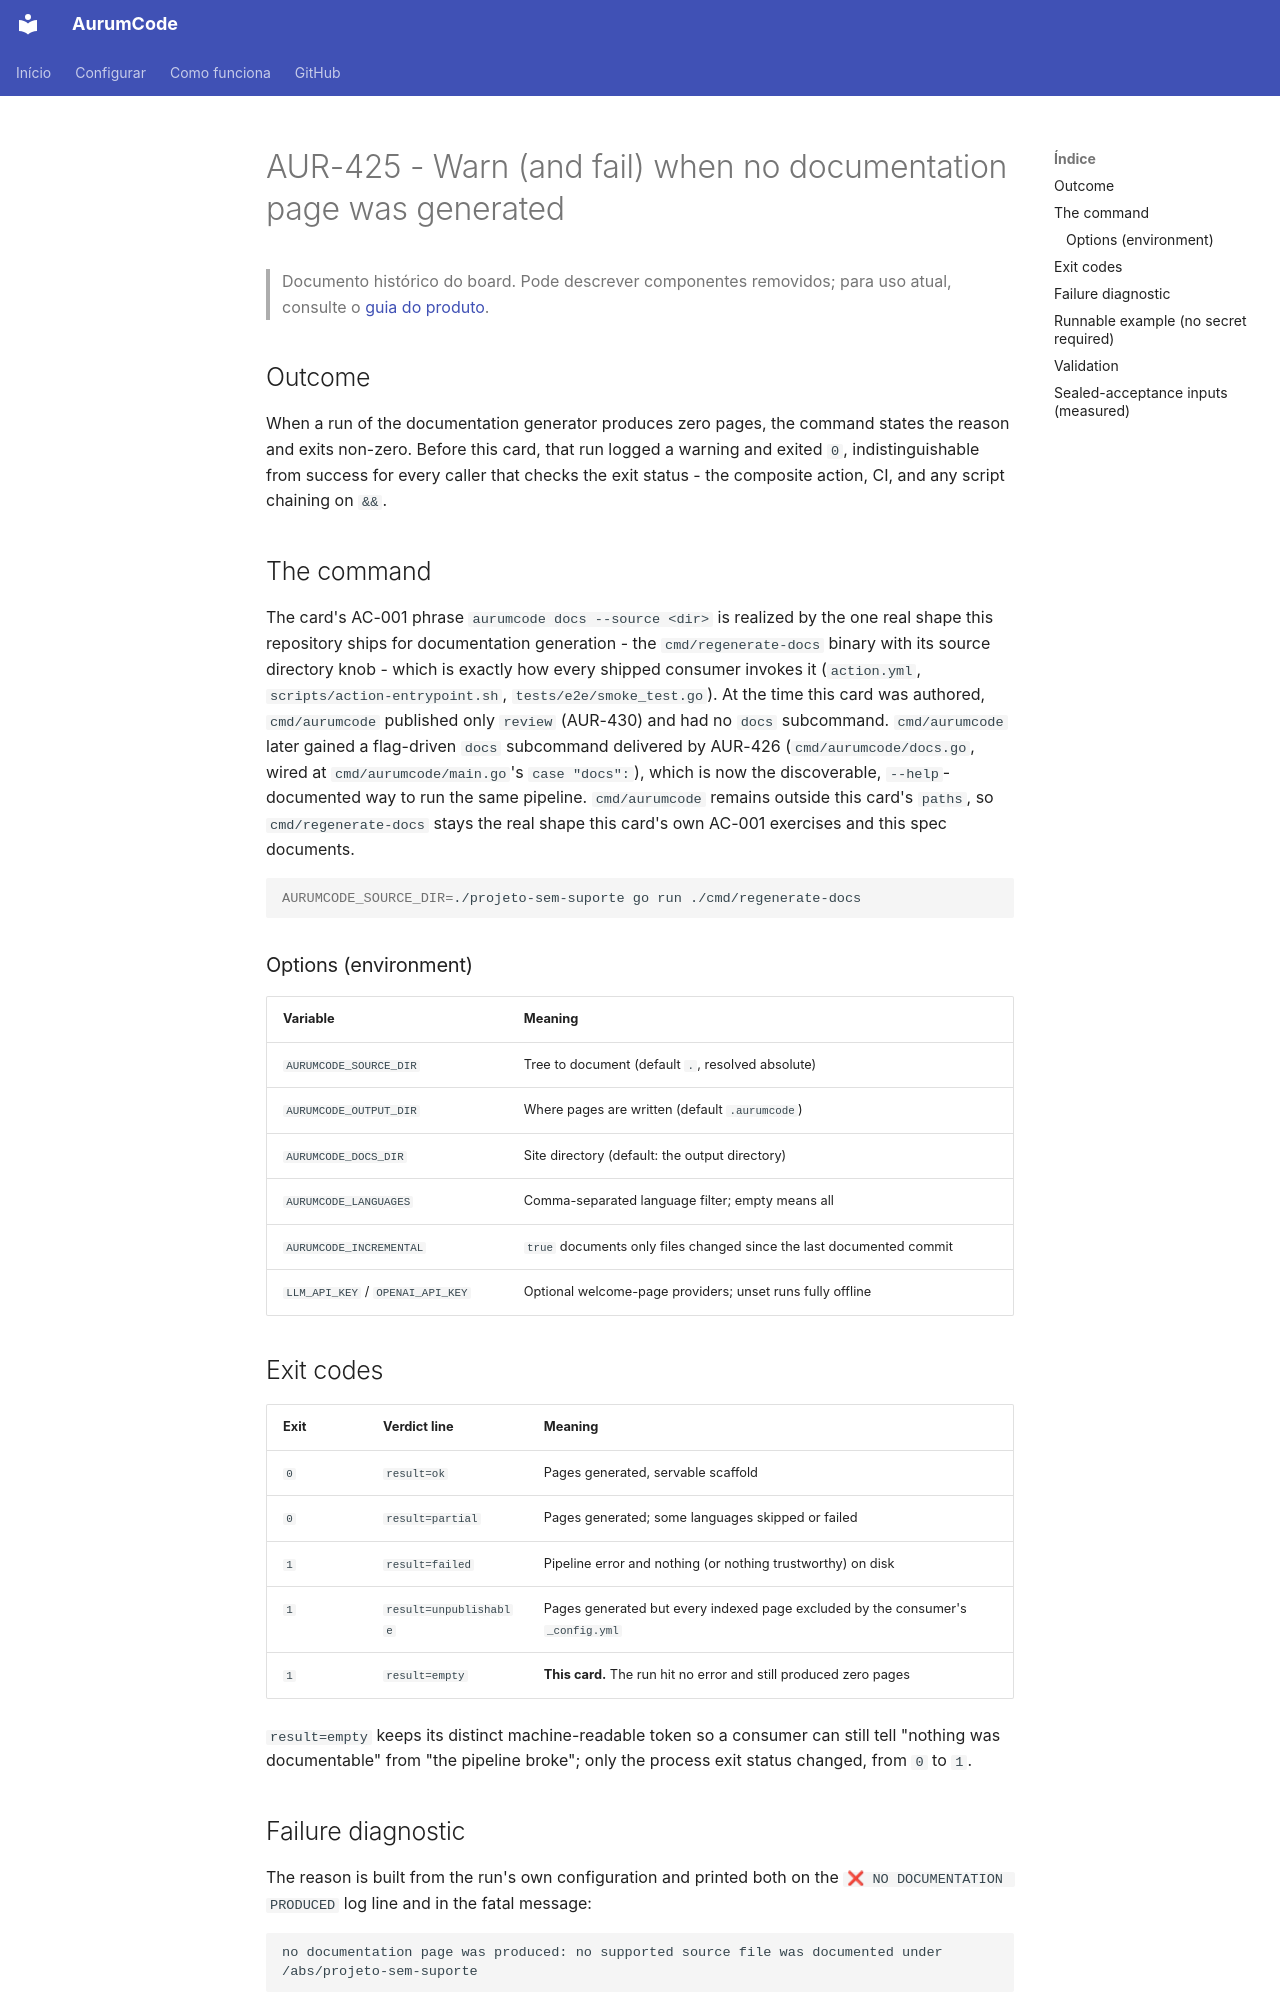

repository: Mpaape/AurumCode · page: specs/AUR-425/index.html · generator: mkdocs

# AUR-425 - Warn (and fail) when no documentation page was generated

> Documento histórico do board. Pode descrever componentes removidos; para uso atual, consulte o [guia do produto](../README.md).

## Outcome

When a run of the documentation generator produces zero pages, the command
states the reason and exits non-zero. Before this card, that run logged a
warning and exited `0`, indistinguishable from success for every caller that
checks the exit status - the composite action, CI, and any script chaining on
`&&`.

## The command

The card's AC-001 phrase `aurumcode docs --source <dir>` is realized by the
one real shape this repository ships for documentation generation - the
`cmd/regenerate-docs` binary with its source directory knob - which is exactly
how every shipped consumer invokes it (`action.yml`,
`scripts/action-entrypoint.sh`, `tests/e2e/smoke_test.go`). At the time this
card was authored, `cmd/aurumcode` published only `review` (AUR-430) and had
no `docs` subcommand. `cmd/aurumcode` later gained a flag-driven `docs`
subcommand delivered by AUR-426 (`cmd/aurumcode/docs.go`, wired at
`cmd/aurumcode/main.go`'s `case "docs":`), which is now the discoverable,
`--help`-documented way to run the same pipeline. `cmd/aurumcode` remains
outside this card's `paths`, so `cmd/regenerate-docs` stays the real shape
this card's own AC-001 exercises and this spec documents.

```sh
AURUMCODE_SOURCE_DIR=./projeto-sem-suporte go run ./cmd/regenerate-docs
```

### Options (environment)

| Variable | Meaning |
| --- | --- |
| `AURUMCODE_SOURCE_DIR` | Tree to document (default `.`, resolved absolute) |
| `AURUMCODE_OUTPUT_DIR` | Where pages are written (default `.aurumcode`) |
| `AURUMCODE_DOCS_DIR` | Site directory (default: the output directory) |
| `AURUMCODE_LANGUAGES` | Comma-separated language filter; empty means all |
| `AURUMCODE_INCREMENTAL` | `true` documents only files changed since the last documented commit |
| `LLM_API_KEY` / `OPENAI_API_KEY` | Optional welcome-page providers; unset runs fully offline |

## Exit codes

| Exit | Verdict line | Meaning |
| --- | --- | --- |
| `0` | `result=ok` | Pages generated, servable scaffold |
| `0` | `result=partial` | Pages generated; some languages skipped or failed |
| `1` | `result=failed` | Pipeline error and nothing (or nothing trustworthy) on disk |
| `1` | `result=unpublishable` | Pages generated but every indexed page excluded by the consumer's `_config.yml` |
| `1` | `result=empty` | **This card.** The run hit no error and still produced zero pages |

`result=empty` keeps its distinct machine-readable token so a consumer can
still tell "nothing was documentable" from "the pipeline broke"; only the
process exit status changed, from `0` to `1`.
